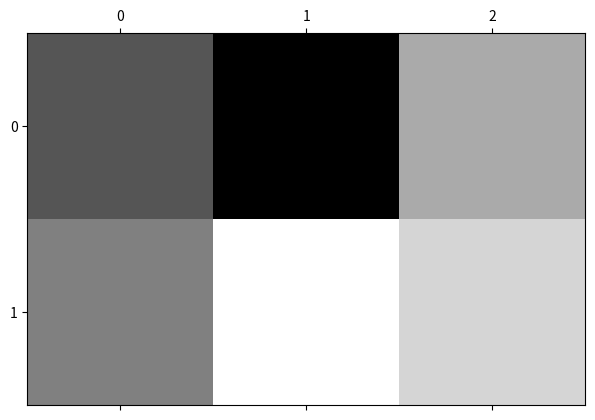

Generate this figure with matplotlib:
# import matplotlib.pyplot as plt

# plt.rcParams["text.usetex"] = True  # requires LaTeX installed (MiKTeX/TeX Live)

# matrix_latex = r"$A = \begin{bmatrix} 1 & 2 & 3 \\ 4 & 5 & 6 \\ 7 & 8 & 9 \end{bmatrix}$"

# fig, ax = plt.subplots()
# ax.axis("off")

# ax.text(0.5, 0.5, matrix_latex, fontsize=30, ha="center", va="center")

# plt.savefig("matrix.png", bbox_inches="tight", dpi=200)
# plt.show()



import numpy as np
import matplotlib.pyplot as plt

matrix = np.array([[1, -1, 3], [2, 5, 4]])
plt.matshow(matrix, cmap='gray')
plt.savefig("matrix_image.png")
